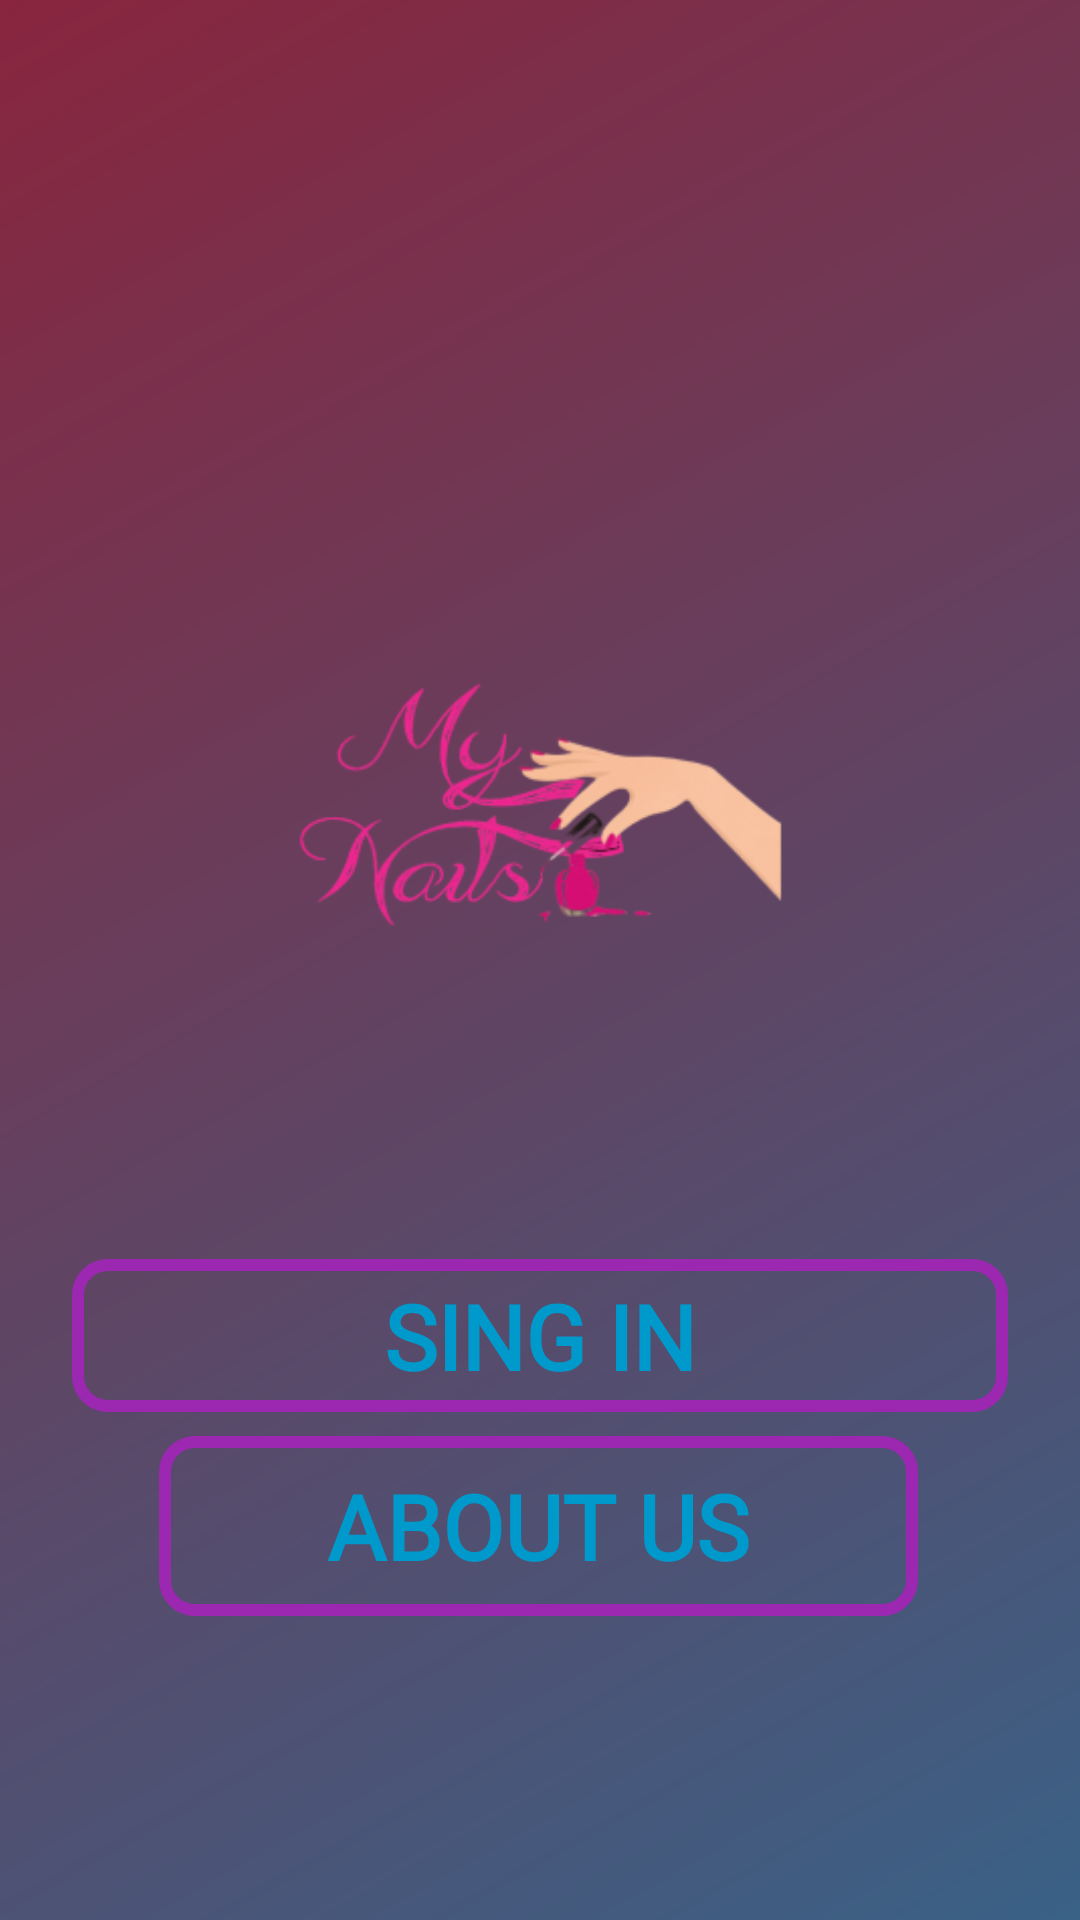

The Android layout XML behind this screen, and the referenced resources:
<!-- AndroidManifest.xml: application theme AppTheme -->
<!-- res/layout/activity_main.xml -->
<?xml version="1.0" encoding="utf-8"?>
<androidx.constraintlayout.widget.ConstraintLayout xmlns:android="http://schemas.android.com/apk/res/android"
    xmlns:app="http://schemas.android.com/apk/res-auto"
    xmlns:tools="http://schemas.android.com/tools"
    android:layout_width="match_parent"
    android:layout_height="match_parent"
    android:background="@drawable/gradiente_back"
    android:onClick="abrirLogin"
    android:orientation="vertical">


        <Button
            android:id="@+id/butonSingIn"
            android:layout_width="0dp"
            android:layout_height="51dp"
            android:layout_marginStart="24dp"
            android:layout_marginTop="5dp"
            android:layout_marginEnd="24dp"
            android:background="@drawable/drawable_button_login"
            android:baselineAligned="false"
            android:fontFamily="@font/pressstart_2p"
            android:onClick="abrirTelaLogin"
            android:padding="5dp"
            android:text="Sing In"
            android:textColor="@android:color/holo_blue_dark"
            android:textColorHint="@android:color/holo_blue_dark"
            android:textSize="30dp"
            android:textStyle="bold"
            app:layout_constraintBottom_toTopOf="@+id/butonAboutUs"
            app:layout_constraintEnd_toEndOf="parent"
            app:layout_constraintHorizontal_bias="0.0"
            app:layout_constraintStart_toStartOf="parent"
            app:layout_constraintTop_toBottomOf="@+id/imageView2"
            tools:ignore="MissingConstraints" />

        <Button
            android:id="@+id/butonAboutUs"
            android:layout_width="253dp"
            android:layout_height="60dp"
            android:layout_marginStart="24dp"
            android:layout_marginTop="8dp"
            android:layout_marginEnd="24dp"
            android:background="@drawable/drawable_button_login"
            android:baselineAligned="false"
            android:fontFamily="@font/pressstart_2p"
            android:onClick="abrirTelaAbout"
            android:padding="5dp"
            android:text="About Us"
            android:textColor="@android:color/holo_blue_dark"
            android:textColorHint="@android:color/holo_blue_dark"
            android:textSize="30dp"
            android:textStyle="bold"
            app:layout_constraintBottom_toBottomOf="parent"
            app:layout_constraintEnd_toEndOf="parent"
            app:layout_constraintHorizontal_bias="0.489"
            app:layout_constraintStart_toStartOf="parent"
            app:layout_constraintTop_toBottomOf="@+id/butonSingIn"
            app:layout_constraintVertical_bias="0.401"
            tools:ignore="MissingConstraints" />

        <ImageView
            android:id="@+id/imageView2"
            android:layout_width="333dp"
            android:layout_height="291dp"
            app:layout_constraintBottom_toTopOf="@+id/butonSingIn"
            app:layout_constraintEnd_toEndOf="parent"
            app:layout_constraintStart_toStartOf="parent"
            app:layout_constraintTop_toTopOf="parent"
            app:layout_constraintVertical_bias="0.55"
            app:layout_constraintVertical_chainStyle="packed"
            app:srcCompat="@mipmap/logo" />




</androidx.constraintlayout.widget.ConstraintLayout>
<!-- resources referenced by this layout -->
<resources>
  <!-- drawable drawable_button_login (drawable) -->
  <?xml version="1.0" encoding="utf-8"?>
  <shape xmlns:android="http://schemas.android.com/apk/res/android"
      android:shape="rectangle">
      <solid android:color="@android:color/transparent"></solid>
  
      <corners android:radius="10dp"></corners>
      <stroke android:width="4dp" android:color="#9C27B0"></stroke>
  
  
  </shape>
  <!-- drawable gradiente_back (drawable) -->
  <?xml version="1.0" encoding="utf-8"?>
  <shape xmlns:android="http://schemas.android.com/apk/res/android"
      android:shape="rectangle">
  
      <gradient
          android:startColor="#3a6186"
          android:endColor="#89253e"
          android:angle="135"
          >
  
  
      </gradient>
  
  </shape>
  <!-- mipmap logo: png bitmap (drawable, 257307 bytes) -->
  <style name="AppTheme" parent="Theme.AppCompat.Light.DarkActionBar">
          
          <item name="colorPrimary">#000000</item>
          <item name="colorPrimaryDark">#2B2B2B</item>
          <item name="colorAccent">#2B2B2B</item>
      </style>
</resources>
